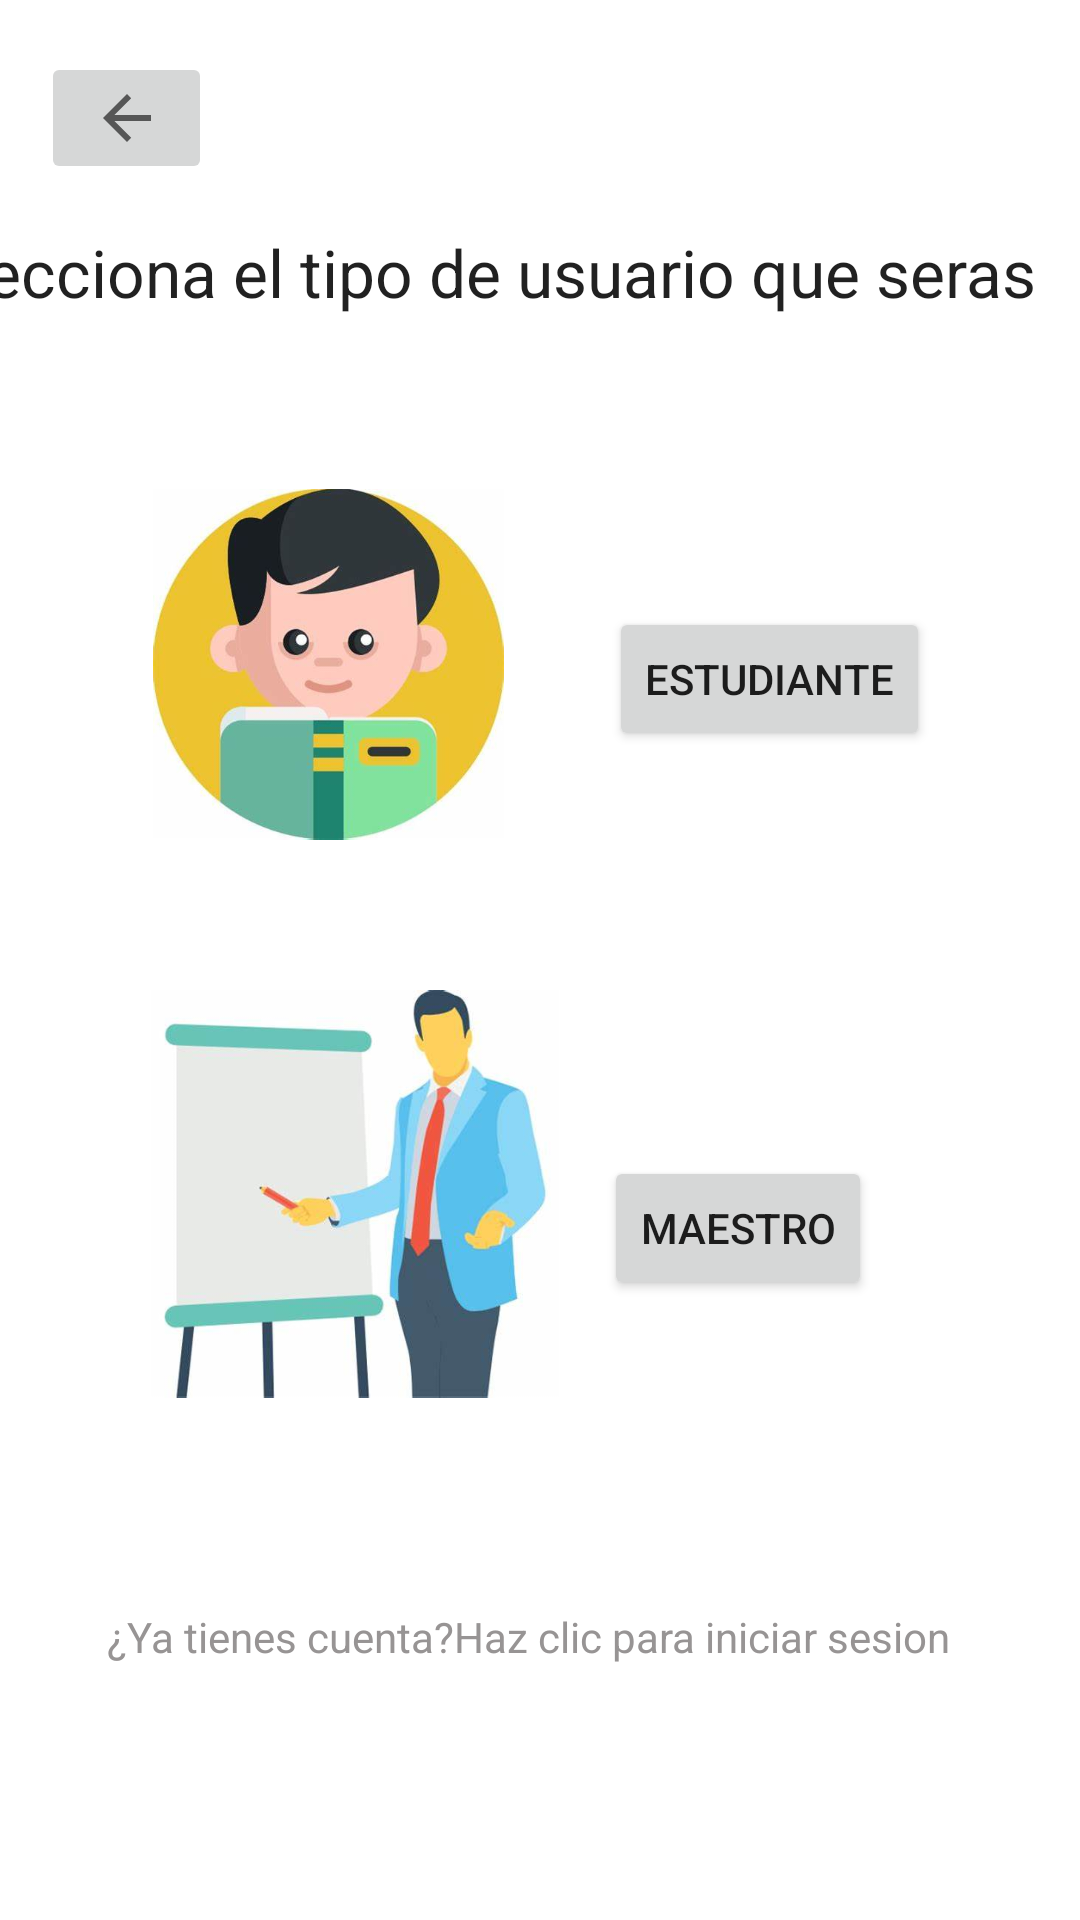

Reconstruct the res/layout file that produces this screen, plus the resources it refers to.
<!-- AndroidManifest.xml: application theme Theme.App_educativa -->
<!-- res/layout/activity_crear_cuenta.xml -->
<?xml version="1.0" encoding="utf-8"?>
<androidx.constraintlayout.widget.ConstraintLayout xmlns:android="http://schemas.android.com/apk/res/android"
    xmlns:app="http://schemas.android.com/apk/res-auto"
    xmlns:tools="http://schemas.android.com/tools"
    android:layout_width="match_parent"
    android:layout_height="match_parent"
    tools:context=".Inicio_sesion.crear_cuenta">

    <TextView
        android:id="@+id/textView9"
        android:layout_width="395dp"
        android:layout_height="41dp"
        android:text="@string/mensaje1"
        android:textAppearance="@style/TextAppearance.AppCompat.Large"
        app:layout_constraintBottom_toBottomOf="parent"
        app:layout_constraintEnd_toEndOf="parent"
        app:layout_constraintHorizontal_bias="1.0"
        app:layout_constraintStart_toStartOf="parent"
        app:layout_constraintTop_toTopOf="parent"
        app:layout_constraintVertical_bias="0.127" />

    <ImageButton
        android:id="@+id/imageButton8"
        android:layout_width="57dp"
        android:layout_height="44dp"
        android:onClick="regreso_login"
        app:layout_constraintBottom_toBottomOf="parent"
        app:layout_constraintEnd_toEndOf="parent"
        app:layout_constraintHorizontal_bias="0.045"
        app:layout_constraintStart_toStartOf="parent"
        app:layout_constraintTop_toTopOf="parent"
        app:layout_constraintVertical_bias="0.029"
        app:srcCompat="?attr/homeAsUpIndicator" />

    <ImageView
        android:id="@+id/imageView9"
        android:layout_width="117dp"
        android:layout_height="128dp"
        app:layout_constraintBottom_toBottomOf="parent"
        app:layout_constraintEnd_toEndOf="parent"
        app:layout_constraintHorizontal_bias="0.21"
        app:layout_constraintStart_toStartOf="parent"
        app:layout_constraintTop_toTopOf="parent"
        app:layout_constraintVertical_bias="0.307"
        app:srcCompat="@drawable/icono_estudiante" />

    <ImageView
        android:id="@+id/imageView6"
        android:layout_width="136dp"
        android:layout_height="144dp"
        app:layout_constraintBottom_toBottomOf="parent"
        app:layout_constraintEnd_toEndOf="parent"
        app:layout_constraintHorizontal_bias="0.225"
        app:layout_constraintStart_toStartOf="parent"
        app:layout_constraintTop_toTopOf="parent"
        app:layout_constraintVertical_bias="0.657"
        app:srcCompat="@drawable/icono_profe2" />

    <Button
        android:id="@+id/button20"
        android:layout_width="wrap_content"
        android:layout_height="wrap_content"
        android:onClick="cuenta_maestro"
        android:text="@string/profe"
        app:layout_constraintBottom_toBottomOf="parent"
        app:layout_constraintEnd_toEndOf="parent"
        app:layout_constraintHorizontal_bias="0.744"
        app:layout_constraintStart_toStartOf="parent"
        app:layout_constraintTop_toTopOf="parent"
        app:layout_constraintVertical_bias="0.651" />

    <Button
        android:id="@+id/button19"
        android:layout_width="wrap_content"
        android:layout_height="wrap_content"
        android:onClick="cuenta_alumno"
        android:text="@string/alumno"
        app:layout_constraintBottom_toBottomOf="parent"
        app:layout_constraintEnd_toEndOf="parent"
        app:layout_constraintHorizontal_bias="0.802"
        app:layout_constraintStart_toStartOf="parent"
        app:layout_constraintTop_toTopOf="parent"
        app:layout_constraintVertical_bias="0.342" />

    <Button
        android:id="@+id/button15"
        style="@style/Widget.AppCompat.Button.Borderless"
        android:layout_width="wrap_content"
        android:layout_height="wrap_content"
        android:onClick="entrada"
        android:text="@string/mensaje10"
        android:textAppearance="@style/TextAppearance.AppCompat.Small"
        android:textColor="#979494"
        app:layout_constraintBottom_toBottomOf="parent"
        app:layout_constraintEnd_toEndOf="parent"
        app:layout_constraintHorizontal_bias="0.428"
        app:layout_constraintStart_toStartOf="parent"
        app:layout_constraintTop_toTopOf="parent"
        app:layout_constraintVertical_bias="0.881" />
</androidx.constraintlayout.widget.ConstraintLayout>
<!-- resources referenced by this layout -->
<resources>
  <!-- drawable icono_estudiante: jpg bitmap (drawable, 15441 bytes) -->
  <!-- drawable icono_profe2: jpg bitmap (drawable, 14007 bytes) -->
  <string name="alumno">Estudiante</string>
  <string name="mensaje1">Selecciona el tipo de usuario que seras</string>
  <string name="mensaje10">¿Ya tienes cuenta?Haz clic para iniciar sesion</string>
  <string name="profe">Maestro</string>
  <style name="Theme.App_educativa" parent="Theme.MaterialComponents.DayNight.DarkActionBar">
          
          <item name="colorPrimary">@color/purple_500</item>
          <item name="colorPrimaryVariant">@color/purple_700</item>
          <item name="colorOnPrimary">@color/white</item>
          
          <item name="colorSecondary">@color/teal_200</item>
          <item name="colorSecondaryVariant">@color/teal_700</item>
          <item name="colorOnSecondary">@color/black</item>
          
          <item name="android:statusBarColor" tools:targetApi="l">?attr/colorPrimaryVariant</item>
          
      </style>
  <!-- not gathered from this repository: default colours our renderer supplied (Android Studio template values) -->
  <color name="purple_500">#FF6200EE</color>
  <color name="purple_700">#FF3700B3</color>
  <color name="teal_200">#FF03DAC5</color>
  <color name="teal_700">#FF018786</color>
  <color name="black">#FF000000</color>
  <color name="white">#FFFFFFFF</color>
</resources>
